Image classification data set "dataset_itr2" (aarushshenoy/plant on GitHub). Class labels (5): grape healthy, tomato late blight, tomato two-spotted spider mite, tomato target spot, tomato yellow leaf curl virus.

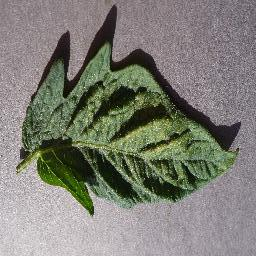
Label: tomato two-spotted spider mite

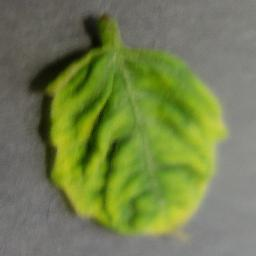
Label: tomato yellow leaf curl virus

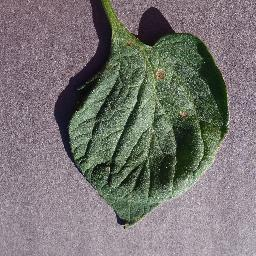
Label: tomato target spot

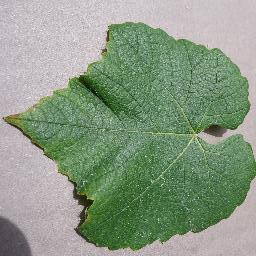
Label: grape healthy

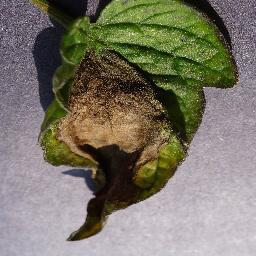
Label: tomato late blight

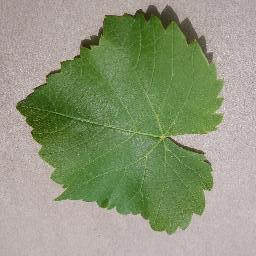
Label: grape healthy
